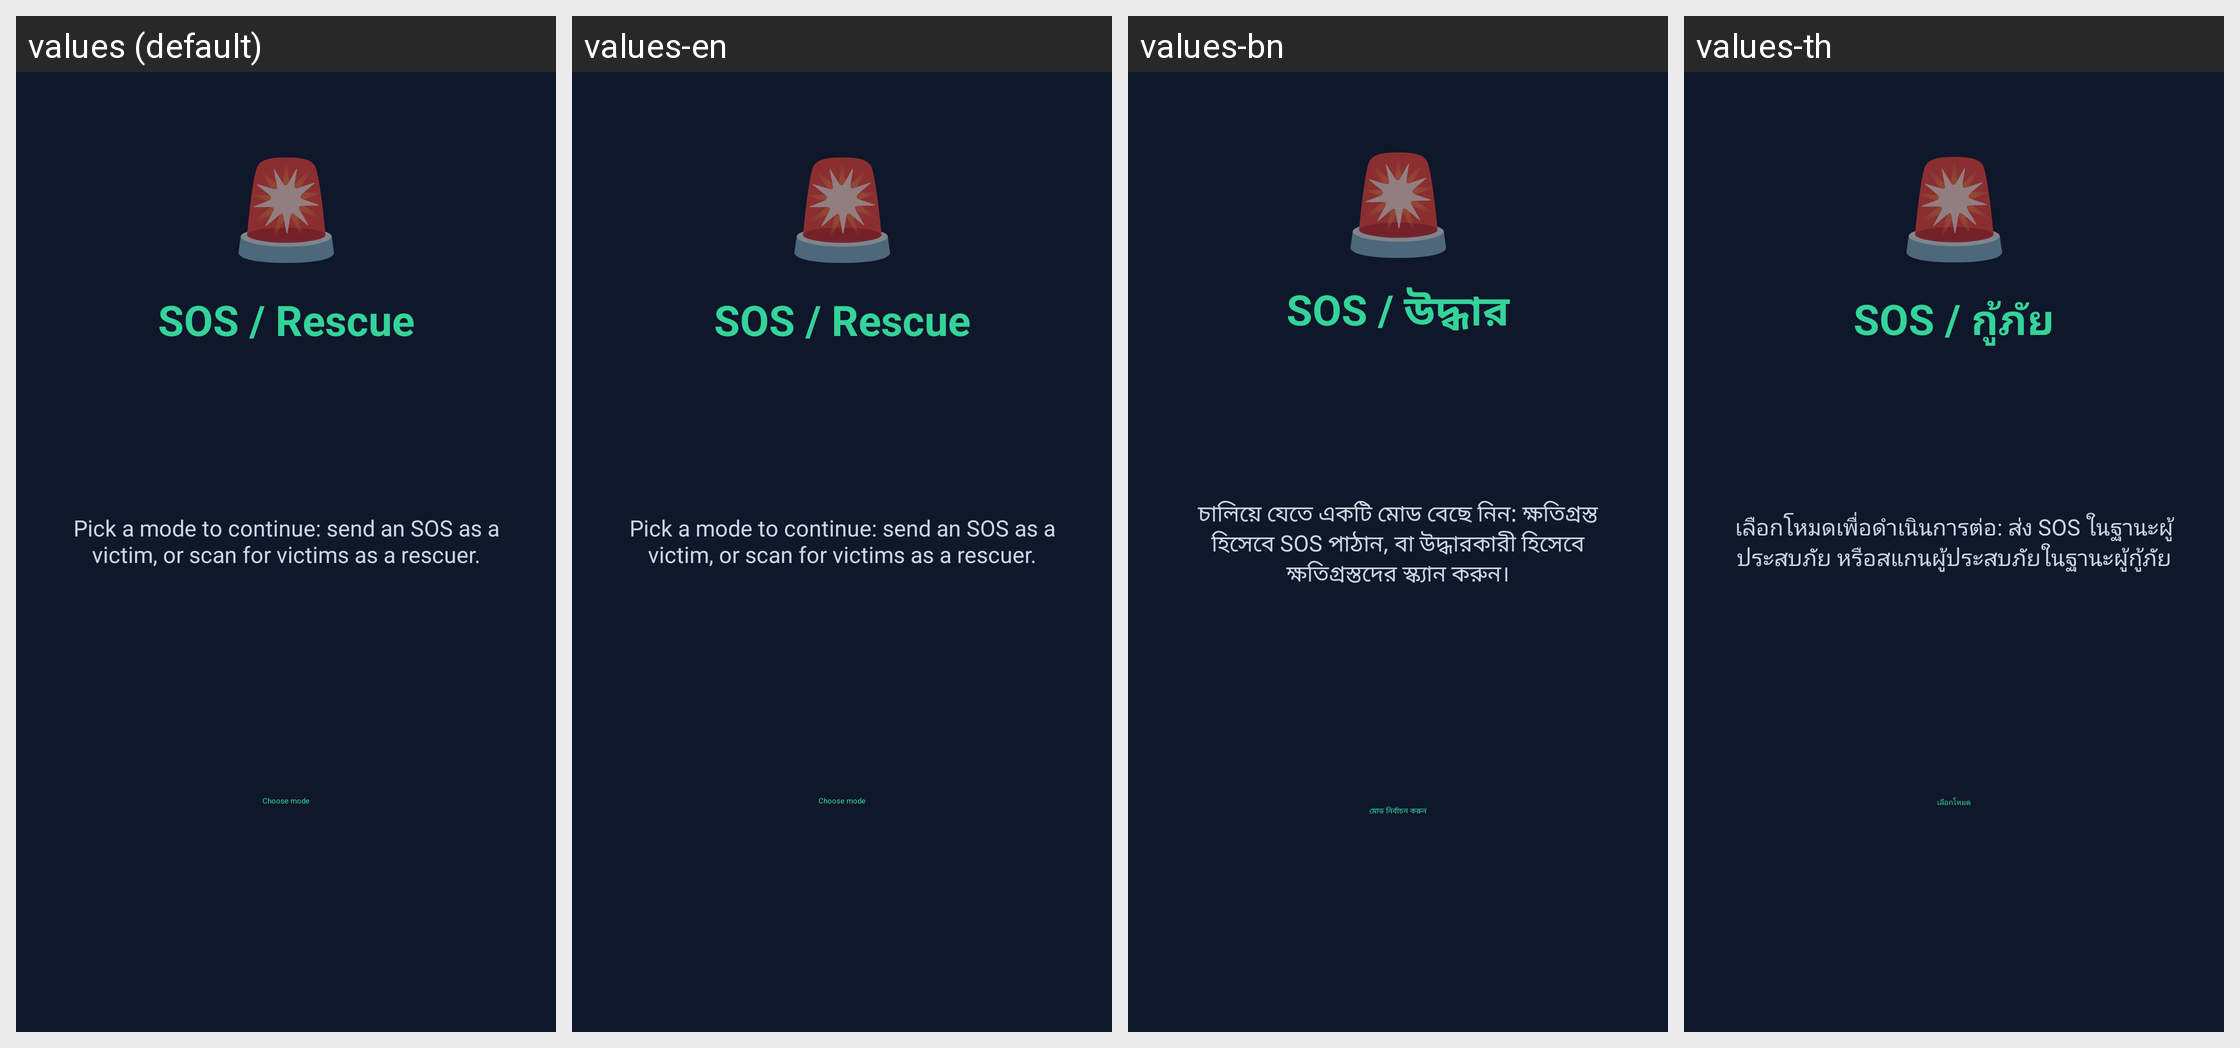

Strings drawn on this Android screen and how each of the app's shown locales translates them:
Android screen res/layout/fragment_sos_rescue_hub.xml rendered under 4 locales, left to right: values (default), values-en, values-bn, values-th. Device: Nexus 5 (rendered at 1080×1920; each locale shown at half size, 540×960, under a caption strip naming it); theme Theme.Gallery.
Other locales in the repository, not shown: values-ar, values-da, values-de, values-es, values-fi, values-fr, values-hi, values-in, values-it, values-ja, values-ko, values-nl, values-no, values-pl, values-pt, values-ro, values-ru, values-sv, values-tr, values-uk, values-vi, values-zh-rCN.
Strings drawn on this screen, with the default value and each locale's value (text and hints the layout hard-codes, and strings that could not be matched under every locale, appear in the picture but are not listed):

sos_rescue_hub_title
  values: SOS / Rescue
  values-en: SOS / Rescue  [not translated; the default value is used]
  values-bn: SOS / উদ্ধার
  values-th: SOS / กู้ภัย

sos_rescue_hub_subtitle
  values: Pick a mode to continue: send an SOS as a victim, or scan for victims as a rescuer.
  values-en: Pick a mode to continue: send an SOS as a victim, or scan for victims as a rescuer.  [not translated; the default value is used]
  values-bn: চালিয়ে যেতে একটি মোড বেছে নিন: ক্ষতিগ্রস্ত হিসেবে SOS পাঠান, বা উদ্ধারকারী হিসেবে ক্ষতিগ্রস্তদের স্ক্যান করুন।
  values-th: เลือกโหมดเพื่อดำเนินการต่อ: ส่ง SOS ในฐานะผู้ประสบภัย หรือสแกนผู้ประสบภัยในฐานะผู้กู้ภัย

sos_rescue_hub_open_button
  values: Choose mode
  values-en: Choose mode  [not translated; the default value is used]
  values-bn: মোড নির্বাচন করুন
  values-th: เลือกโหมด
